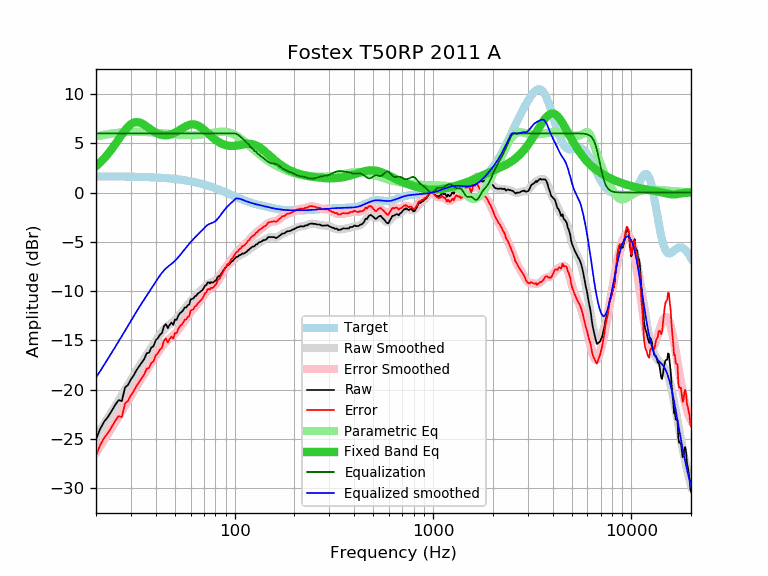

Data behind this chart, as committed beside it:
frequency, raw, error, smoothed, error_smoothed, equalization, parametric_eq, equalized_raw, equalized_smoothed, target
20, -25.04, -26.68, -24.77, -26.40, 6.00, 2.67, -19.04, -18.77, 1.64
21, -23.98, -25.61, -24.11, -25.75, 6.00, 3.05, -17.98, -18.11, 1.64
22, -23.24, -24.87, -23.47, -25.10, 6.00, 3.47, -17.24, -17.47, 1.64
23, -22.75, -24.38, -22.85, -24.48, 6.00, 3.92, -16.75, -16.85, 1.63
24, -22.15, -23.78, -22.25, -23.88, 6.00, 4.41, -16.15, -16.25, 1.63
25, -21.54, -23.16, -21.67, -23.30, 6.00, 4.90, -15.54, -15.67, 1.63
26, -21.06, -22.68, -21.10, -22.73, 6.00, 5.40, -15.06, -15.10, 1.62
27, -21.16, -22.78, -20.56, -22.18, 6.00, 5.88, -15.16, -14.56, 1.62
28, -19.79, -21.40, -20.03, -21.65, 6.00, 6.31, -13.79, -14.03, 1.62
29, -19.51, -21.12, -19.51, -21.12, 6.00, 6.67, -13.51, -13.51, 1.61
30, -18.96, -20.56, -19.01, -20.62, 6.00, 6.94, -12.96, -13.01, 1.61
31, -18.53, -20.13, -18.53, -20.14, 6.00, 7.10, -12.53, -12.53, 1.60
32, -18.02, -19.61, -18.08, -19.67, 6.00, 7.15, -12.02, -12.08, 1.60
33, -17.62, -19.21, -17.64, -19.23, 6.00, 7.12, -11.62, -11.64, 1.59
34, -17.25, -18.83, -17.23, -18.82, 6.00, 7.02, -11.25, -11.23, 1.58
35, -16.90, -18.47, -16.84, -18.42, 6.00, 6.87, -10.90, -10.84, 1.58
36, -16.31, -17.87, -16.47, -18.04, 6.00, 6.70, -10.31, -10.47, 1.57
37, -16.25, -17.81, -16.11, -17.67, 6.00, 6.53, -10.25, -10.11, 1.56
38, -15.74, -17.29, -15.75, -17.30, 6.00, 6.36, -9.74, -9.75, 1.55
39, -15.58, -17.12, -15.40, -16.94, 6.00, 6.21, -9.58, -9.40, 1.54
40, -14.99, -16.52, -15.05, -16.58, 6.00, 6.08, -8.99, -9.05, 1.53
41, -14.78, -16.29, -14.72, -16.24, 6.00, 5.97, -8.78, -8.72, 1.52
42, -14.43, -15.93, -14.42, -15.92, 6.00, 5.89, -8.43, -8.42, 1.51
43, -14.26, -15.75, -14.14, -15.64, 6.00, 5.84, -8.26, -8.14, 1.49
44, -13.57, -15.05, -13.91, -15.39, 6.00, 5.81, -7.57, -7.91, 1.48
45, -13.34, -14.80, -13.71, -15.17, 6.00, 5.80, -7.34, -7.71, 1.46
46, -13.76, -15.21, -13.53, -14.98, 6.00, 5.82, -7.76, -7.53, 1.45
47, -13.43, -14.86, -13.38, -14.81, 6.00, 5.86, -7.43, -7.38, 1.43
48, -13.19, -14.60, -13.24, -14.65, 6.00, 5.92, -7.19, -7.24, 1.42
49, -13.43, -14.82, -13.09, -14.49, 6.00, 5.99, -7.43, -7.09, 1.40
50, -12.89, -14.27, -12.93, -14.30, 6.00, 6.07, -6.89, -6.93, 1.38
51, -12.90, -14.26, -12.75, -14.11, 6.00, 6.16, -6.90, -6.75, 1.36
52, -12.49, -13.82, -12.56, -13.89, 6.00, 6.26, -6.49, -6.56, 1.34
53, -12.23, -13.54, -12.36, -13.67, 6.00, 6.36, -6.23, -6.36, 1.32
54, -12.12, -13.41, -12.15, -13.44, 6.00, 6.47, -6.12, -6.15, 1.29
55, -11.94, -13.21, -11.95, -13.22, 6.00, 6.57, -5.94, -5.95, 1.27
56, -11.65, -12.89, -11.75, -13.00, 6.00, 6.66, -5.65, -5.75, 1.25
57, -11.67, -12.89, -11.56, -12.78, 6.00, 6.74, -5.67, -5.56, 1.22
58, -11.43, -12.62, -11.37, -12.57, 6.00, 6.81, -5.43, -5.37, 1.19
59, -11.38, -12.54, -11.20, -12.36, 6.00, 6.86, -5.38, -5.20, 1.17
60, -10.84, -11.98, -11.03, -12.17, 6.00, 6.90, -4.84, -5.03, 1.14
61, -10.80, -11.91, -10.87, -11.98, 6.00, 6.92, -4.80, -4.87, 1.11
62, -10.75, -11.83, -10.72, -11.80, 6.00, 6.92, -4.75, -4.72, 1.08
63, -10.52, -11.57, -10.57, -11.62, 6.00, 6.90, -4.52, -4.57, 1.05
64, -10.48, -11.50, -10.44, -11.45, 6.00, 6.86, -4.48, -4.44, 1.02
65, -10.28, -11.26, -10.30, -11.29, 6.00, 6.81, -4.28, -4.30, 0.99
66, -10.18, -11.13, -10.17, -11.13, 6.00, 6.74, -4.18, -4.17, 0.95
67, -10.07, -10.99, -10.04, -10.96, 6.00, 6.66, -4.07, -4.04, 0.92
68, -9.98, -10.86, -9.90, -10.79, 6.00, 6.57, -3.98, -3.90, 0.88
69, -9.87, -10.72, -9.76, -10.61, 6.00, 6.48, -3.87, -3.76, 0.85
70, -9.64, -10.45, -9.63, -10.44, 6.00, 6.37, -3.64, -3.63, 0.81
71, -9.42, -10.19, -9.50, -10.28, 6.00, 6.26, -3.42, -3.50, 0.78
72, -9.40, -10.14, -9.39, -10.13, 6.00, 6.15, -3.40, -3.39, 0.74
73, -9.12, -9.82, -9.29, -10.00, 6.00, 6.04, -3.12, -3.29, 0.70
74, -9.12, -9.78, -9.22, -9.88, 6.00, 5.94, -3.12, -3.22, 0.66
75, -9.23, -9.85, -9.17, -9.79, 6.00, 5.83, -3.23, -3.17, 0.62
76, -9.08, -9.66, -9.12, -9.71, 6.00, 5.72, -3.08, -3.12, 0.59
77, -9.15, -9.69, -9.08, -9.62, 6.00, 5.62, -3.15, -3.08, 0.55
78, -9.11, -9.61, -9.03, -9.53, 6.00, 5.53, -3.11, -3.03, 0.51
79, -9.03, -9.49, -8.97, -9.43, 6.00, 5.44, -3.03, -2.97, 0.47
... 553 more rows
